Image classification data set "classification" (DziadekMateusz/UR3_Mujoco_Vision_Project on GitHub). Class labels (3): earphones, mouse, RAM.

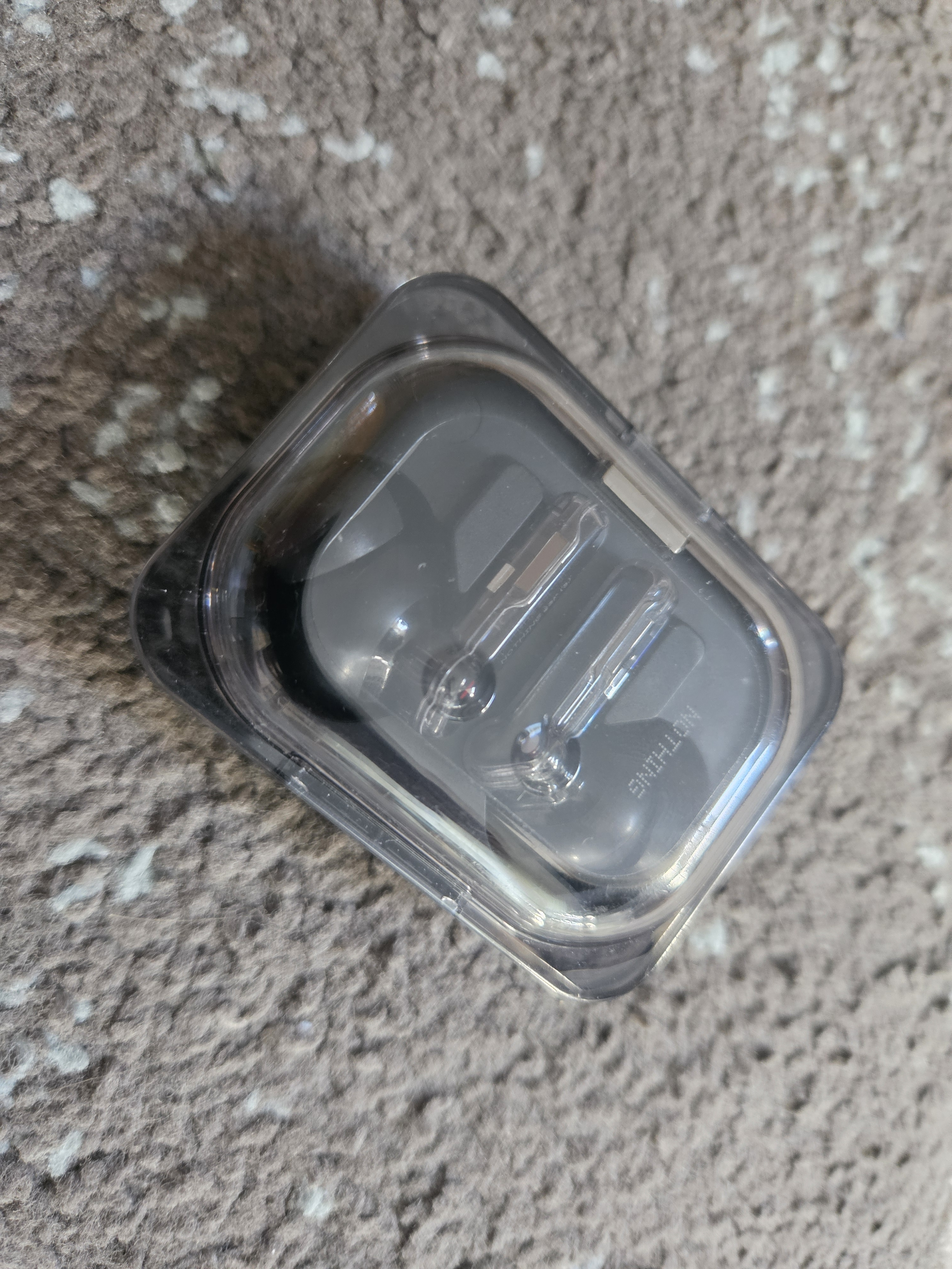
Label: earphones

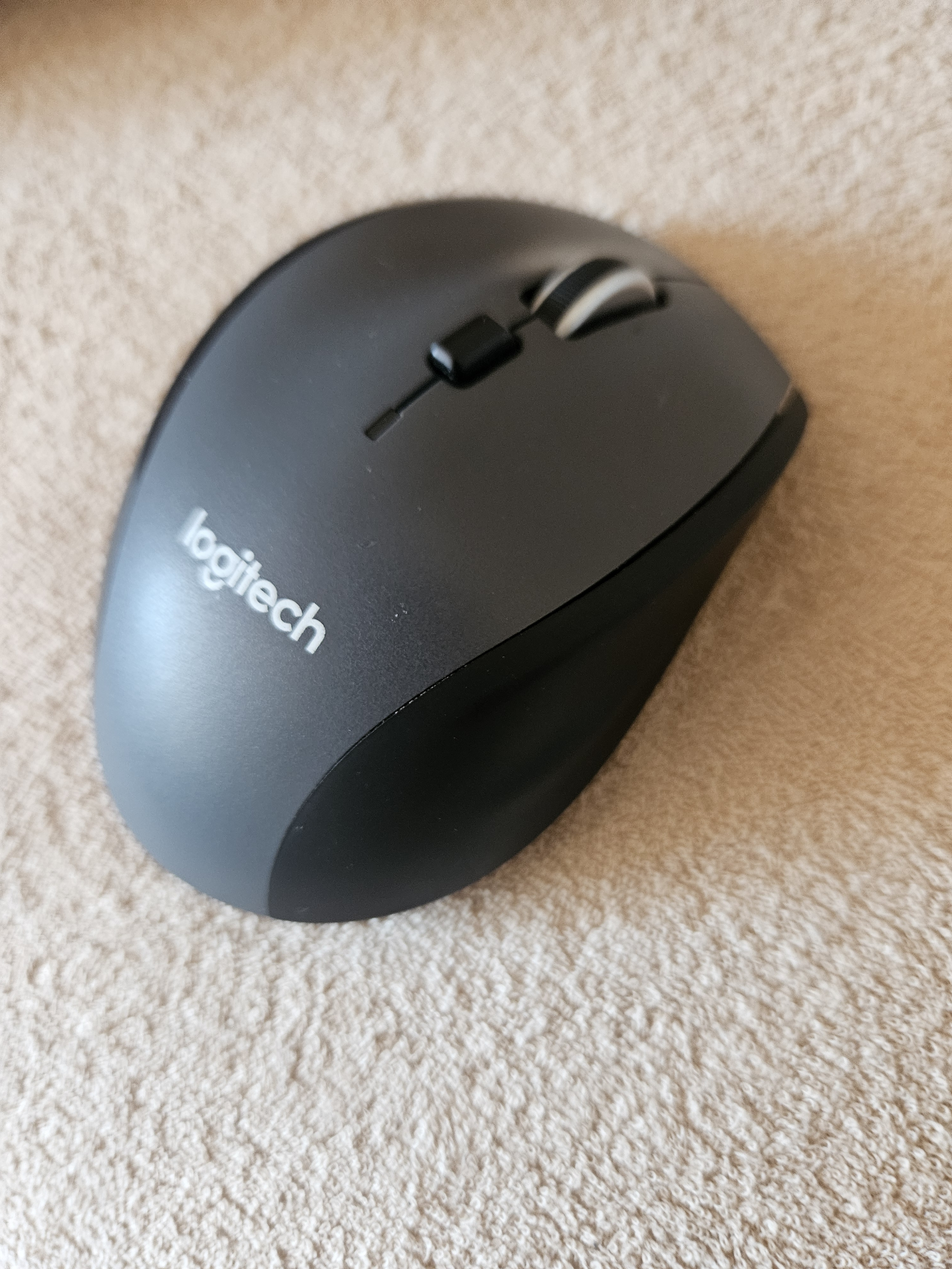
Label: mouse

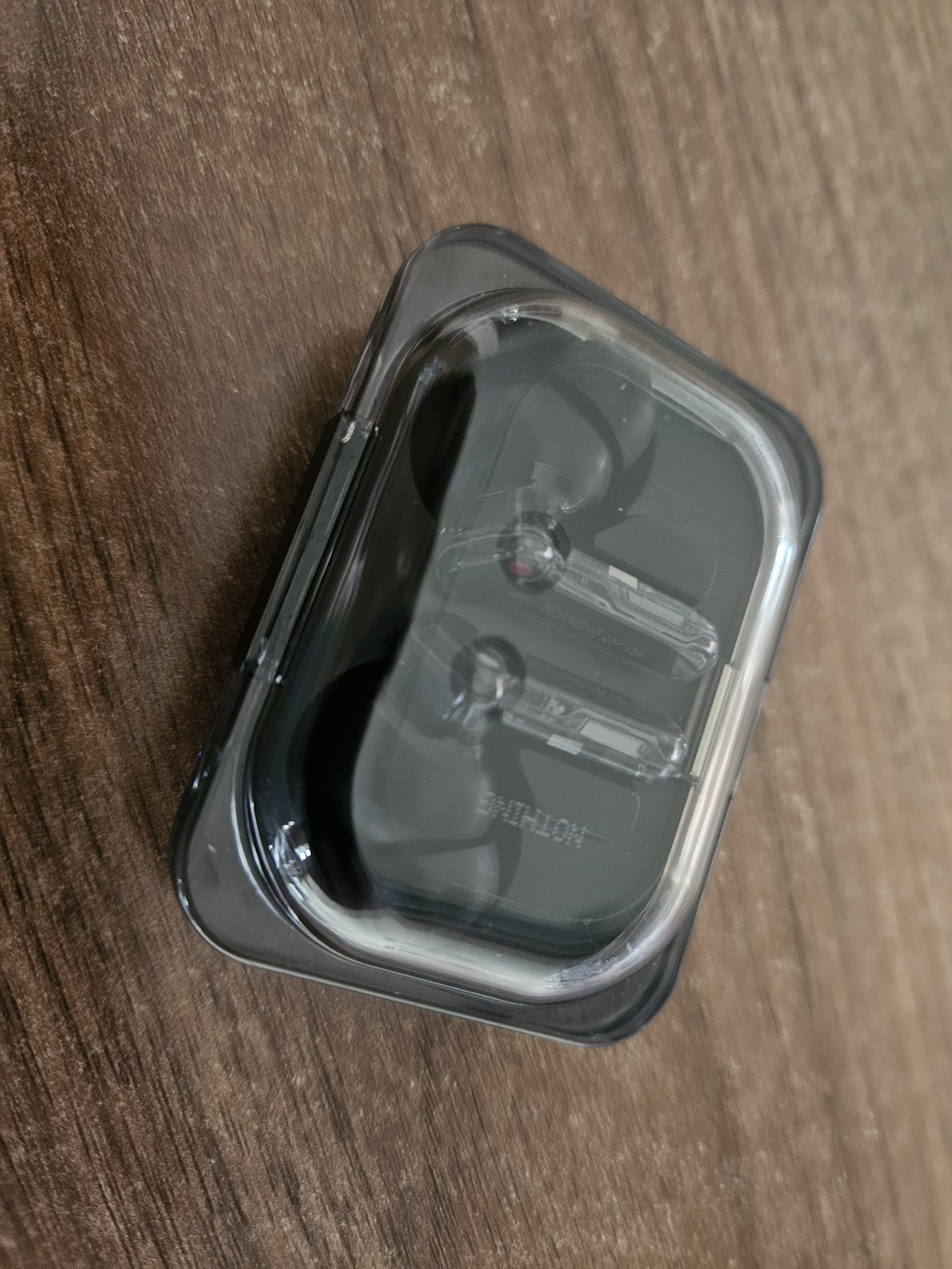
Label: earphones

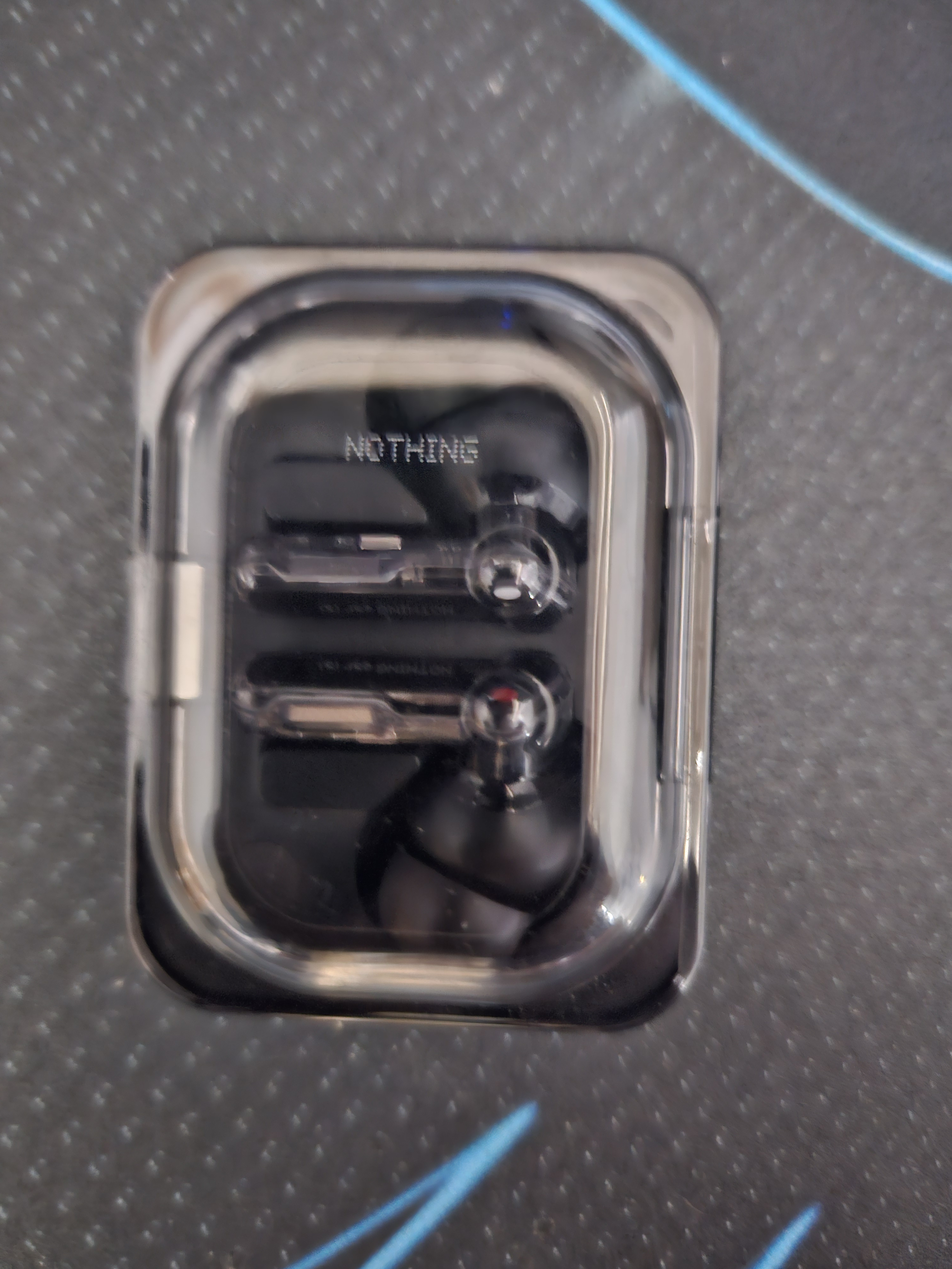
Label: earphones

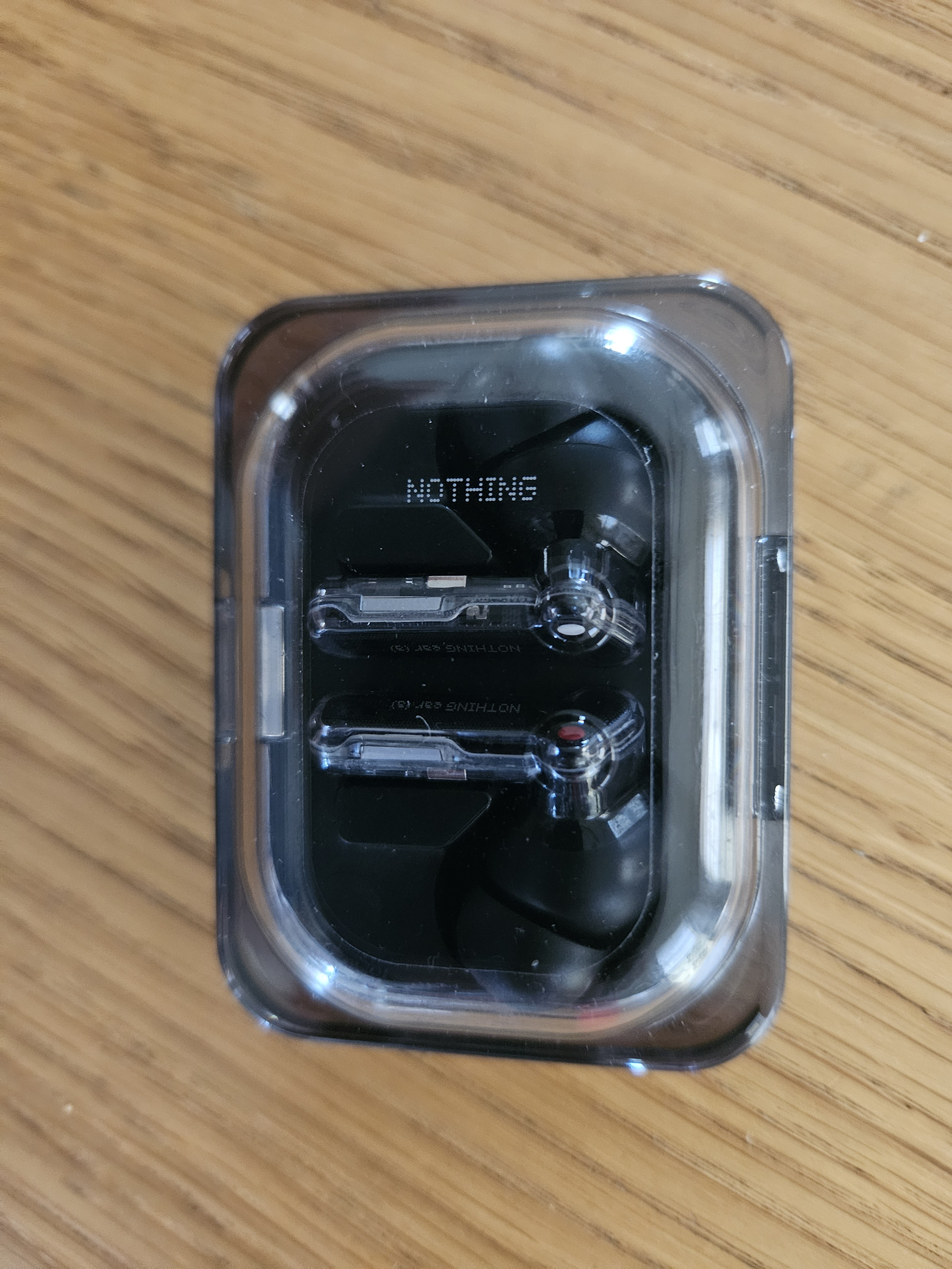
Label: earphones

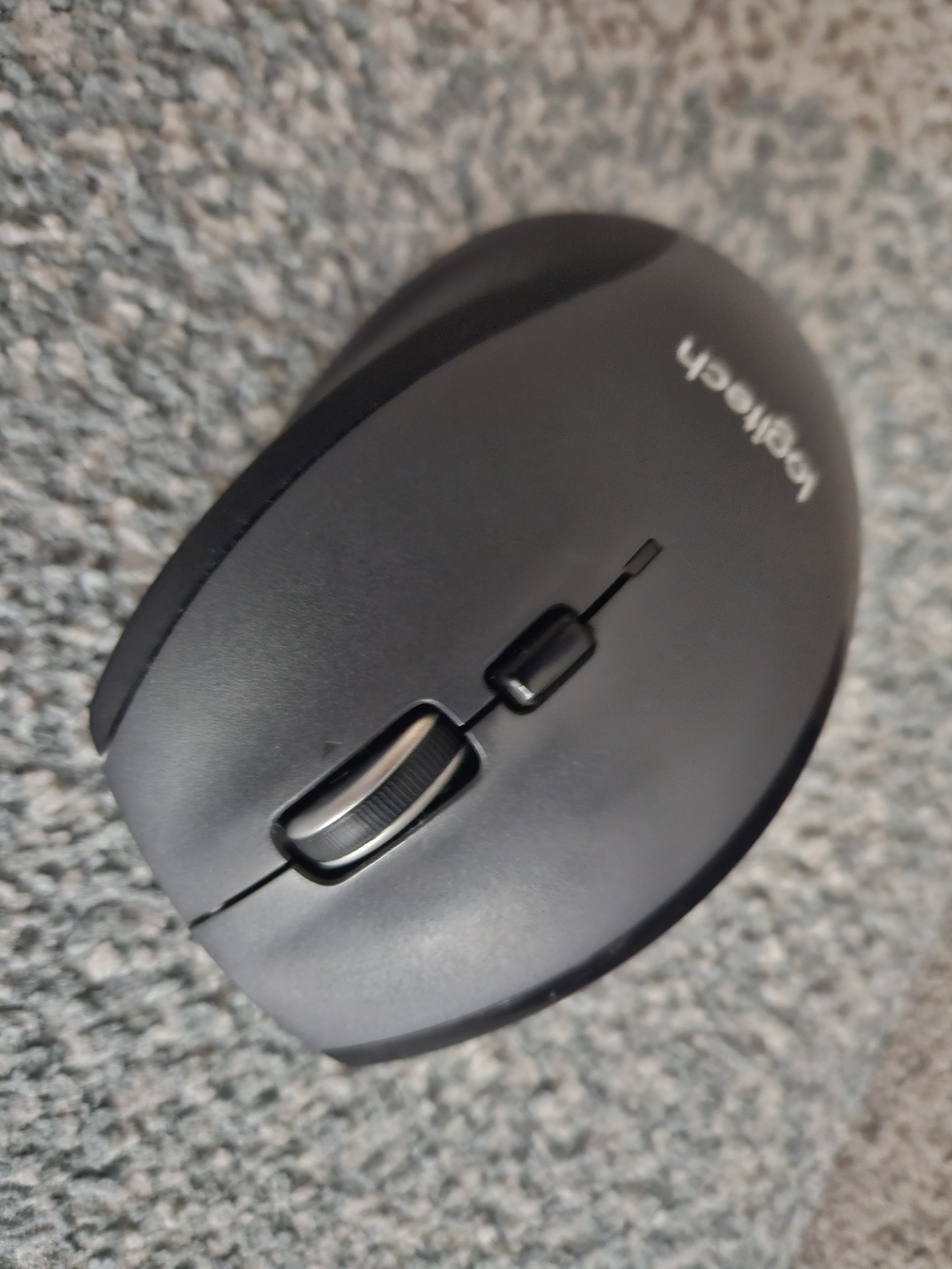
Label: mouse
